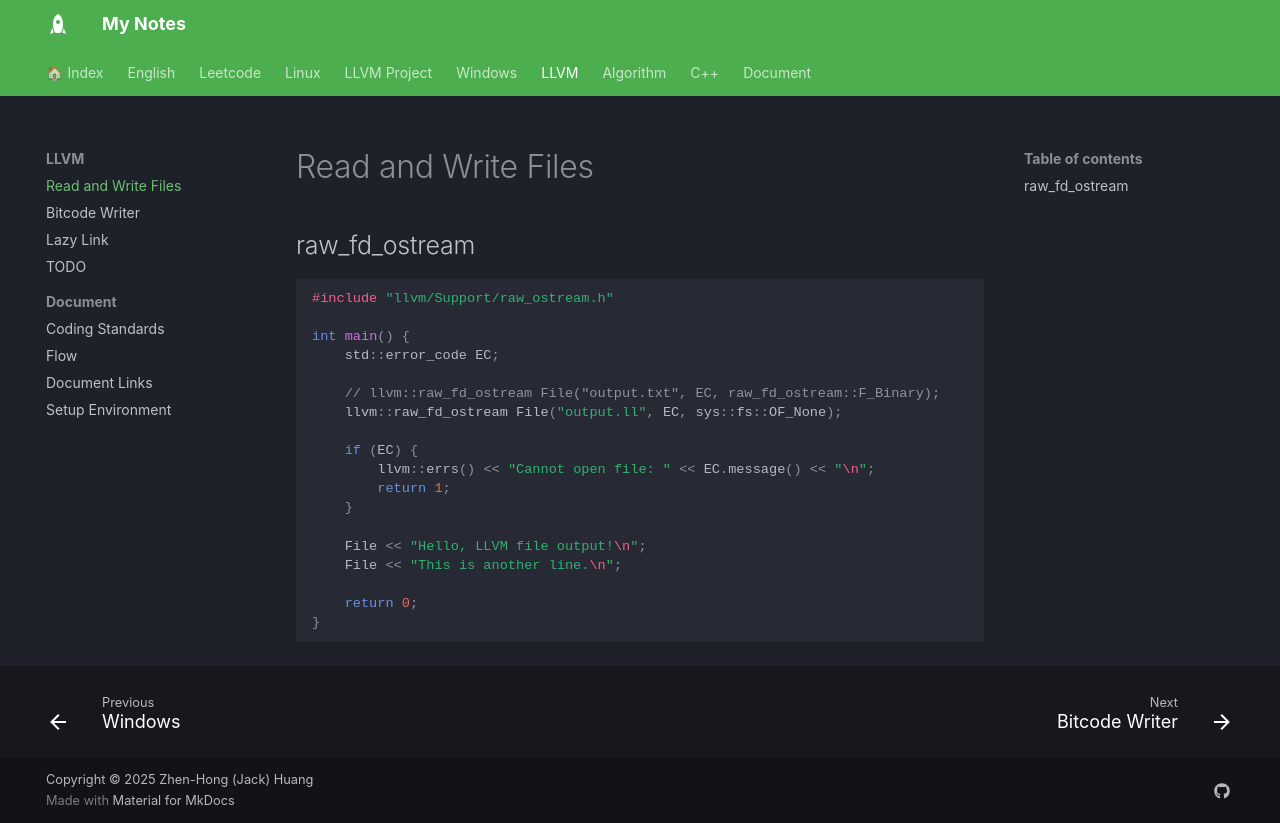

repository: jackhong12/mknote · page: LLVM/IO/index.html · generator: mkdocs

# Read and Write Files

## raw_fd_ostream
```c++
#include "llvm/Support/raw_ostream.h"

int main() {
    std::error_code EC;

    // llvm::raw_fd_ostream File("output.txt", EC, raw_fd_ostream::F_Binary);
    llvm::raw_fd_ostream File("output.ll", EC, sys::fs::OF_None);

    if (EC) {
        llvm::errs() << "Cannot open file: " << EC.message() << "\n";
        return 1;
    }

    File << "Hello, LLVM file output!\n";
    File << "This is another line.\n";

    return 0;
}
```
